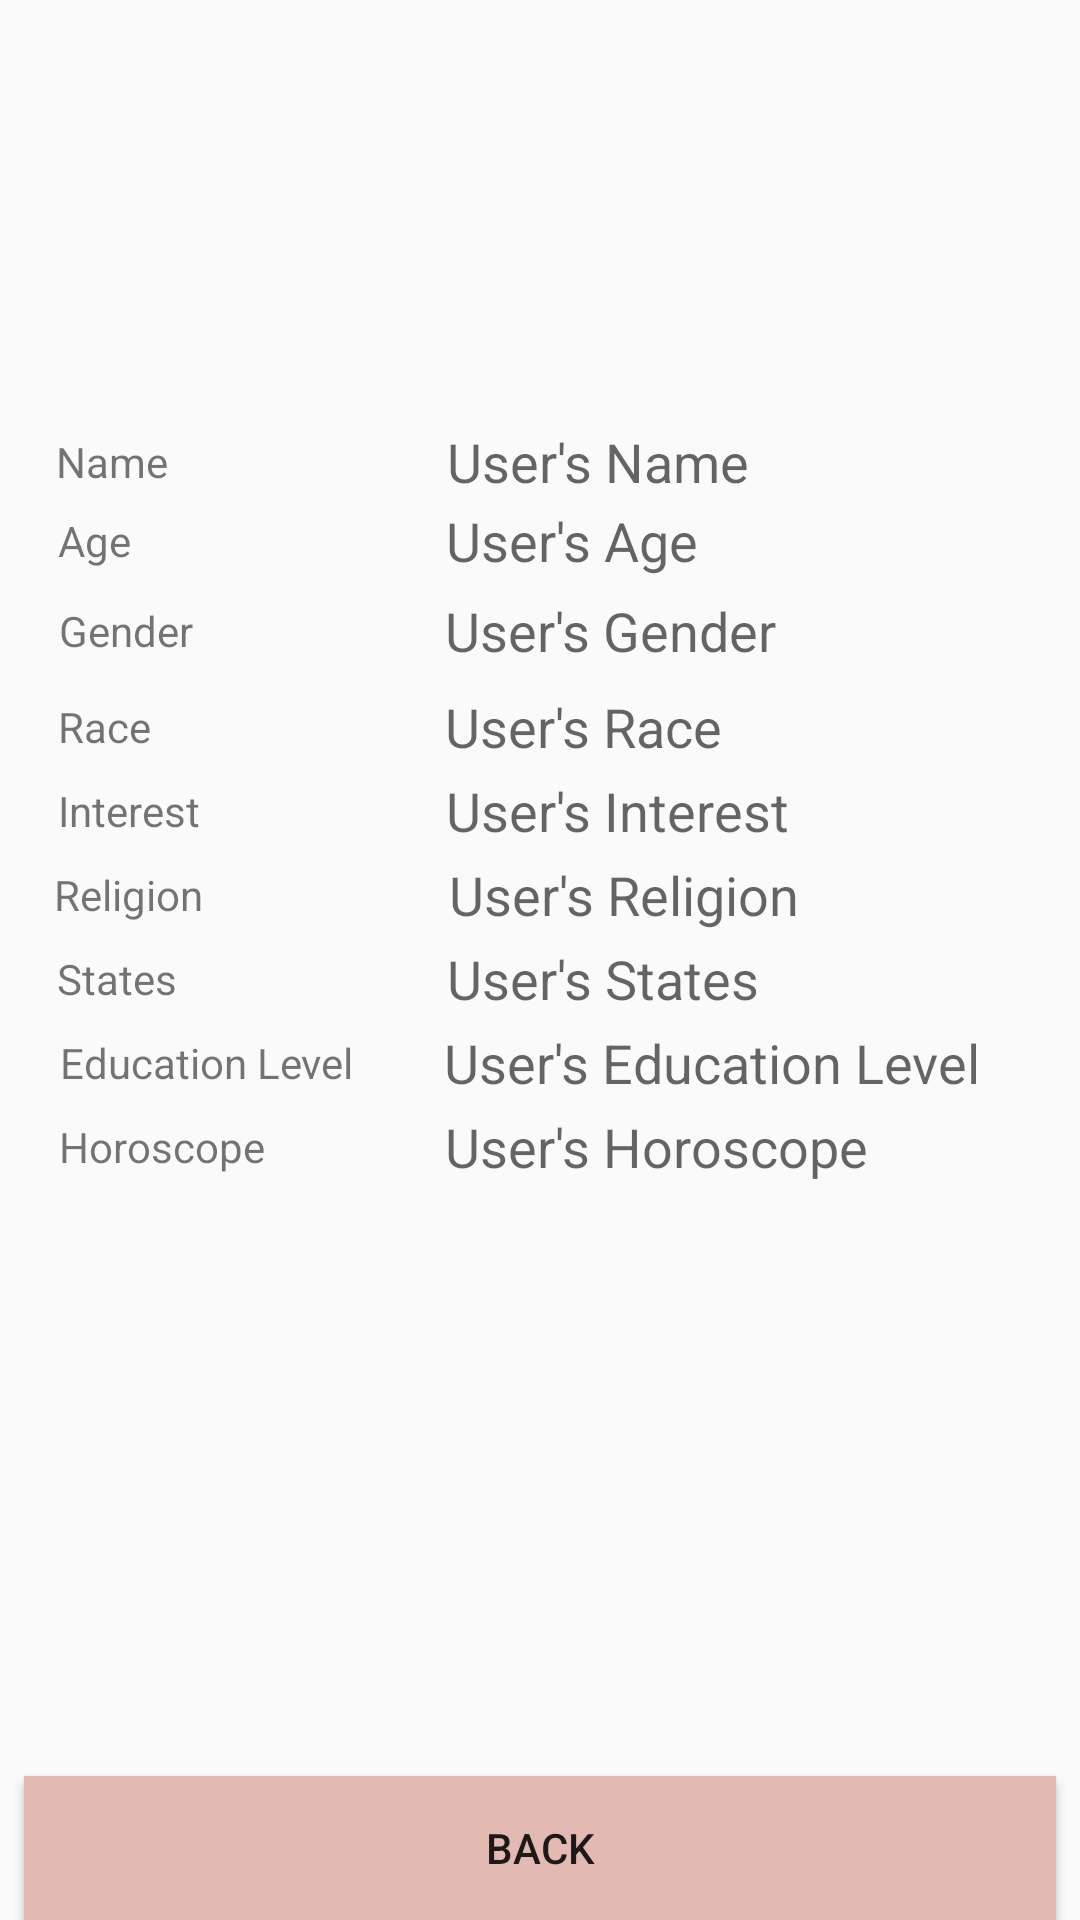

Layout XML and referenced resources for this Android screen:
<!-- AndroidManifest.xml: application theme AppTheme -->
<!-- res/layout/activity_user_profile.xml -->
<?xml version="1.0" encoding="utf-8"?>
<android.support.constraint.ConstraintLayout xmlns:android="http://schemas.android.com/apk/res/android"
    xmlns:app="http://schemas.android.com/apk/res-auto"
    xmlns:tools="http://schemas.android.com/tools"
    android:layout_width="match_parent"
    android:layout_height="match_parent"
    tools:context=".UserProfile">


    <ImageView
        android:id="@+id/profileImage"
        android:layout_width="101dp"
        android:layout_height="128dp"
        android:layout_marginStart="8dp"
        android:layout_marginTop="8dp"
        android:layout_marginBottom="5dp"
        android:src="@mipmap/ic_launcher"
        app:layout_constraintStart_toStartOf="parent"
        app:layout_constraintTop_toTopOf="parent" />

    <LinearLayout
        android:id="@+id/linearLayout"
        android:layout_width="fill_parent"
        android:layout_height="wrap_content"
        android:layout_marginStart="8dp"
        android:layout_marginTop="140dp"
        android:gravity="center"
        android:layout_marginBottom="5dp"
        android:orientation="horizontal"
        app:layout_constraintStart_toStartOf="parent"
        app:layout_constraintTop_toTopOf="parent">

        <TextView
            android:id="@+id/textView"
            android:layout_width="wrap_content"
            android:layout_height="wrap_content"
            android:text="Name"
            android:layout_marginRight="93dp"
            tools:layout_editor_absoluteX="169dp"
            tools:layout_editor_absoluteY="23dp" />

        <EditText
            android:id="@+id/name"
            android:layout_width="200dp"
            android:layout_height="28dp"
            android:background="@null"
            android:hint="User's Name"
            tools:layout_editor_absoluteX="168dp"
            tools:layout_editor_absoluteY="42dp" />
    </LinearLayout>


    <LinearLayout
        android:id="@+id/linearLayout2"
        android:layout_width="fill_parent"
        android:layout_height="wrap_content"
        android:layout_marginStart="8dp"
        android:gravity="center"
        android:layout_marginBottom="5dp"
        android:orientation="horizontal"
        app:layout_constraintStart_toStartOf="parent"
        app:layout_constraintTop_toBottomOf="@+id/linearLayout">

        <TextView
            android:id="@+id/textView2"
            android:layout_width="wrap_content"
            android:layout_height="wrap_content"
            android:layout_marginRight="105dp"
            android:text="Age"
            tools:layout_editor_absoluteX="30dp"
            tools:layout_editor_absoluteY="181dp" />

        <EditText
            android:id="@+id/age"
            android:layout_width="200dp"
            android:layout_height="wrap_content"
            android:background="@null"
            android:hint="User's Age"
            android:inputType="phone"
            tools:layout_editor_absoluteX="168dp"
            tools:layout_editor_absoluteY="175dp" />

    </LinearLayout>

    <LinearLayout
        android:id="@+id/linearLayout4"
        android:layout_width="fill_parent"
        android:layout_height="36dp"
        android:layout_marginStart="8dp"
        android:gravity="center"
        android:orientation="horizontal"
        app:layout_constraintStart_toStartOf="parent"
        app:layout_constraintTop_toBottomOf="@+id/linearLayout2">

        <TextView
            android:id="@+id/textView4"
            android:layout_width="wrap_content"
            android:layout_height="wrap_content"
            android:layout_marginRight="84dp"
            android:text="Gender"
            tools:layout_editor_absoluteX="30dp"
            tools:layout_editor_absoluteY="150dp" />

        <EditText
            android:id="@+id/gender"
            android:layout_width="200dp"
            android:layout_height="28dp"
            android:background="@null"
            android:hint="User's Gender"
            tools:layout_editor_absoluteX="168dp"
            tools:layout_editor_absoluteY="42dp" />

    </LinearLayout>

    <LinearLayout
        android:id="@+id/linearLayout5"
        android:layout_width="fill_parent"
        android:layout_height="wrap_content"
        android:layout_marginStart="8dp"
        android:gravity="center"
        android:layout_marginBottom="5dp"
        android:orientation="horizontal"
        app:layout_constraintStart_toStartOf="parent"
        app:layout_constraintTop_toBottomOf="@+id/linearLayout4">

        <TextView
            android:id="@+id/textView5"
            android:layout_width="wrap_content"
            android:layout_height="wrap_content"
            android:text="Race"
            android:layout_marginRight="98dp"
            tools:layout_editor_absoluteX="30dp"
            tools:layout_editor_absoluteY="254dp" />

        <EditText
            android:id="@+id/race"
            android:layout_width="200dp"
            android:layout_height="28dp"
            android:background="@null"
            android:hint="User's Race"
            tools:layout_editor_absoluteX="168dp"
            tools:layout_editor_absoluteY="42dp" />
    </LinearLayout>

    <LinearLayout
        android:id="@+id/linearLayout6"
        android:layout_width="fill_parent"
        android:layout_height="wrap_content"
        android:layout_marginStart="8dp"
        android:gravity="center"
        android:layout_marginBottom="5dp"
        android:orientation="horizontal"
        app:layout_constraintStart_toStartOf="parent"
        app:layout_constraintTop_toBottomOf="@+id/linearLayout5">

        <TextView
            android:id="@+id/textView6"
            android:layout_width="wrap_content"
            android:layout_height="wrap_content"
            android:text="Interest"
            android:layout_marginRight="82dp"
            tools:layout_editor_absoluteX="30dp"
            tools:layout_editor_absoluteY="277dp" />

        <EditText
            android:id="@+id/interest"
            android:layout_width="200dp"
            android:layout_height="28dp"
            android:background="@null"
            android:hint="User's Interest"
            tools:layout_editor_absoluteX="168dp"
            tools:layout_editor_absoluteY="42dp" />
    </LinearLayout>

    <LinearLayout
        android:id="@+id/linearLayout8"
        android:layout_width="fill_parent"
        android:layout_height="wrap_content"
        android:layout_marginStart="8dp"
        android:gravity="center"
        android:layout_marginBottom="5dp"
        android:orientation="horizontal"
        app:layout_constraintStart_toStartOf="parent"
        app:layout_constraintTop_toBottomOf="@+id/linearLayout10">

        <TextView
            android:id="@+id/textView7"
            android:layout_width="wrap_content"
            android:layout_height="wrap_content"
            android:text="Education Level"
            android:layout_marginRight="30dp"
            tools:layout_editor_absoluteX="30dp"
            tools:layout_editor_absoluteY="230dp" />

        <EditText
            android:id="@+id/education"
            android:layout_width="200dp"
            android:layout_height="28dp"
            android:background="@null"
            android:hint="User's Education Level"
            tools:layout_editor_absoluteX="168dp"
            tools:layout_editor_absoluteY="42dp" />
    </LinearLayout>

    <LinearLayout
        android:id="@+id/linearLayout9"
        android:layout_width="fill_parent"
        android:layout_height="wrap_content"
        android:layout_marginStart="8dp"
        android:gravity="center"
        android:layout_marginBottom="5dp"
        android:orientation="horizontal"
        app:layout_constraintStart_toStartOf="parent"
        app:layout_constraintTop_toBottomOf="@+id/linearLayout8">

        <TextView
            android:id="@+id/textView8"
            android:layout_width="wrap_content"
            android:layout_height="wrap_content"
            android:text="Horoscope"
            android:layout_marginRight="60dp"
            tools:layout_editor_absoluteX="30dp"
            tools:layout_editor_absoluteY="302dp" />

        <EditText
            android:id="@+id/horoscope"
            android:layout_width="200dp"
            android:layout_height="28dp"
            android:background="@null"
            android:hint="User's Horoscope"
            tools:layout_editor_absoluteX="168dp"
            tools:layout_editor_absoluteY="42dp" />
    </LinearLayout>


    <Button
        android:id="@+id/back"
        android:layout_width="match_parent"
        android:layout_height="wrap_content"
        android:layout_gravity="center"
        android:layout_marginEnd="8dp"
        android:layout_marginStart="8dp"
        android:text="back"
        android:background="#E3BAB3"
        app:layout_constraintBottom_toBottomOf="parent"
        app:layout_constraintEnd_toEndOf="parent"
        app:layout_constraintStart_toStartOf="parent" />

    <LinearLayout
        android:id="@+id/linearLayout7"
        android:layout_width="fill_parent"
        android:layout_height="wrap_content"
        android:layout_marginStart="8dp"
        android:gravity="center"
        android:layout_marginBottom="5dp"
        android:orientation="horizontal"
        app:layout_constraintStart_toStartOf="parent"
        app:layout_constraintTop_toBottomOf="@+id/linearLayout6">

        <TextView
            android:id="@+id/textView9"
            android:layout_width="wrap_content"
            android:layout_height="wrap_content"
            android:text="Religion"
            android:layout_marginRight="82dp"
            tools:layout_editor_absoluteX="30dp"
            tools:layout_editor_absoluteY="324dp" />

        <EditText
            android:id="@+id/religion"
            android:layout_width="200dp"
            android:layout_height="28dp"
            android:background="@null"
            android:hint="User's Religion"
            tools:layout_editor_absoluteX="168dp"
            tools:layout_editor_absoluteY="42dp" />

    </LinearLayout>

    <LinearLayout
        android:id="@+id/linearLayout10"
        android:layout_width="fill_parent"
        android:layout_height="wrap_content"
        android:layout_marginStart="8dp"
        android:gravity="center"
        android:layout_marginBottom="5dp"
        android:orientation="horizontal"
        app:layout_constraintStart_toStartOf="parent"
        app:layout_constraintTop_toBottomOf="@+id/linearLayout7">

        <TextView
            android:id="@+id/textView10"
            android:layout_width="wrap_content"
            android:layout_height="wrap_content"
            android:text="States"
            android:layout_marginRight="90dp"
            tools:layout_editor_absoluteX="30dp"
            tools:layout_editor_absoluteY="349dp" />

        <EditText
            android:id="@+id/states"
            android:layout_width="200dp"
            android:layout_height="28dp"
            android:background="@null"
            android:hint="User's States"
            tools:layout_editor_absoluteX="168dp"
            tools:layout_editor_absoluteY="42dp" />

    </LinearLayout>

</android.support.constraint.ConstraintLayout>
<!-- resources referenced by this layout -->
<resources>
  <style name="AppTheme" parent="Theme.AppCompat.Light">
          
          <item name="colorPrimary">@color/colorPrimary</item>
          <item name="colorPrimaryDark">@color/colorPrimaryDark</item>
          <item name="colorAccent">@color/colorAccent</item>
      </style>
  <color name="colorPrimary">#F26968</color>
  <color name="colorPrimaryDark">#f2ad9f</color>
  <color name="colorAccent">#FF4081</color>
</resources>
